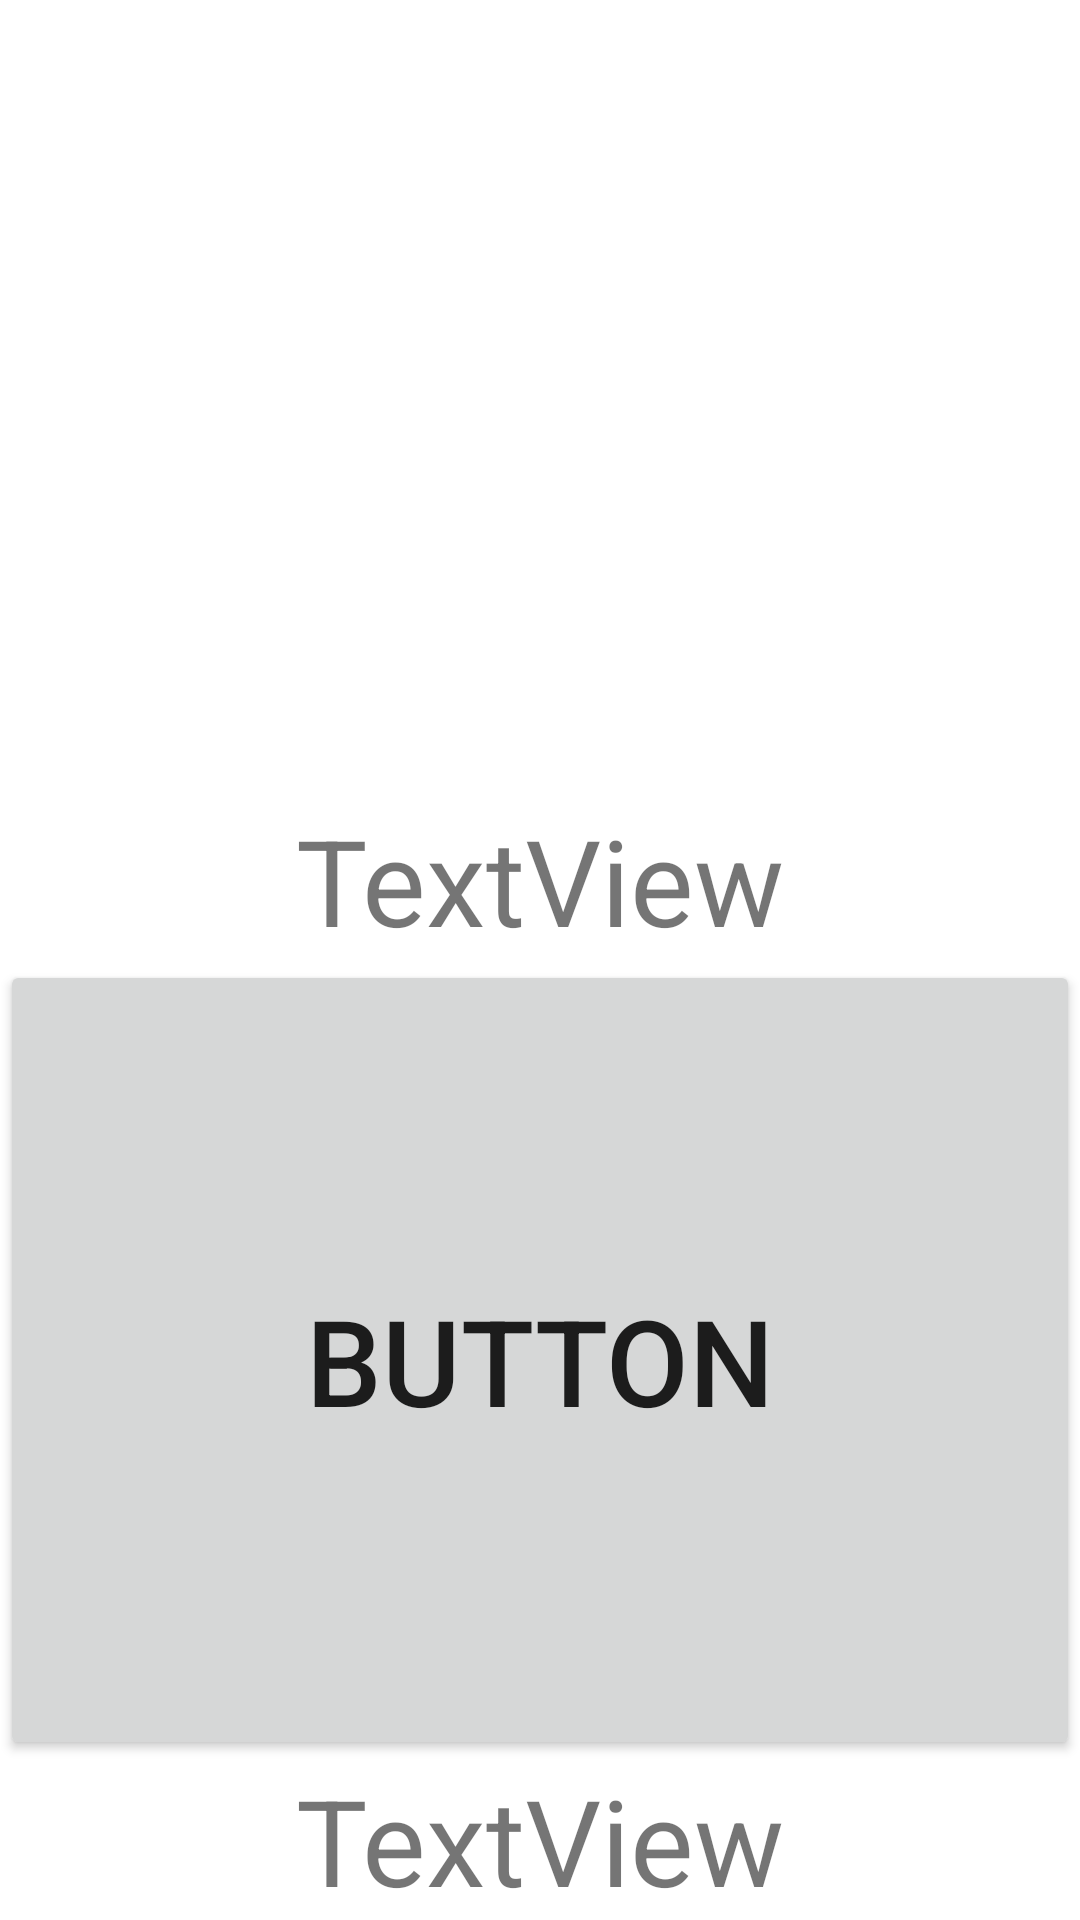

The Android layout XML behind this screen, and the referenced resources:
<!-- AndroidManifest.xml: application theme Theme.Pacak -->
<!-- res/layout/activity_zegar_szachowy.xml -->
<?xml version="1.0" encoding="utf-8"?>
<androidx.constraintlayout.widget.ConstraintLayout xmlns:android="http://schemas.android.com/apk/res/android"
    xmlns:app="http://schemas.android.com/apk/res-auto"
    xmlns:tools="http://schemas.android.com/tools"
    android:layout_width="match_parent"
    android:layout_height="match_parent"
    tools:context=".ZegarSzachowyActivity">

    <TextView
        android:id="@+id/textView2"
        android:layout_width="wrap_content"
        android:layout_height="wrap_content"
        android:text="TextView"
        android:textSize="40sp"
        app:layout_constraintBottom_toTopOf="@+id/textView4"
        app:layout_constraintEnd_toEndOf="parent"
        app:layout_constraintStart_toStartOf="parent"
        app:layout_constraintTop_toBottomOf="@+id/textView2" />

    <Button
        android:id="@+id/button2"
        android:layout_width="0dp"
        android:layout_height="0dp"
        android:text="Button"
        android:textSize="40sp"
        app:layout_constraintBottom_toTopOf="@+id/textView4"
        app:layout_constraintEnd_toEndOf="parent"
        app:layout_constraintStart_toStartOf="parent"
        app:layout_constraintTop_toBottomOf="@+id/textView2" />

    <TextView
        android:id="@+id/textView4"
        android:layout_width="wrap_content"
        android:layout_height="wrap_content"
        android:text="TextView"
        android:textSize="40sp"
        app:layout_constraintBottom_toBottomOf="parent"
        app:layout_constraintEnd_toEndOf="parent"
        app:layout_constraintStart_toStartOf="parent" />
</androidx.constraintlayout.widget.ConstraintLayout>
<!-- resources referenced by this layout -->
<resources>
  <style name="Theme.Pacak" parent="Theme.MaterialComponents.DayNight.DarkActionBar">
          
          <item name="colorPrimary">@color/purple_500</item>
          <item name="colorPrimaryVariant">@color/purple_700</item>
          <item name="colorOnPrimary">@color/white</item>
          
          <item name="colorSecondary">@color/teal_200</item>
          <item name="colorSecondaryVariant">@color/teal_700</item>
          <item name="colorOnSecondary">@color/black</item>
          
          <item name="android:statusBarColor">?attr/colorPrimaryVariant</item>
          
      </style>
  <!-- not gathered from this repository: default colours our renderer supplied (Android Studio template values) -->
  <color name="purple_500">#FF6200EE</color>
  <color name="purple_700">#FF3700B3</color>
  <color name="teal_200">#FF03DAC5</color>
  <color name="teal_700">#FF018786</color>
  <color name="black">#FF000000</color>
  <color name="white">#FFFFFFFF</color>
</resources>
